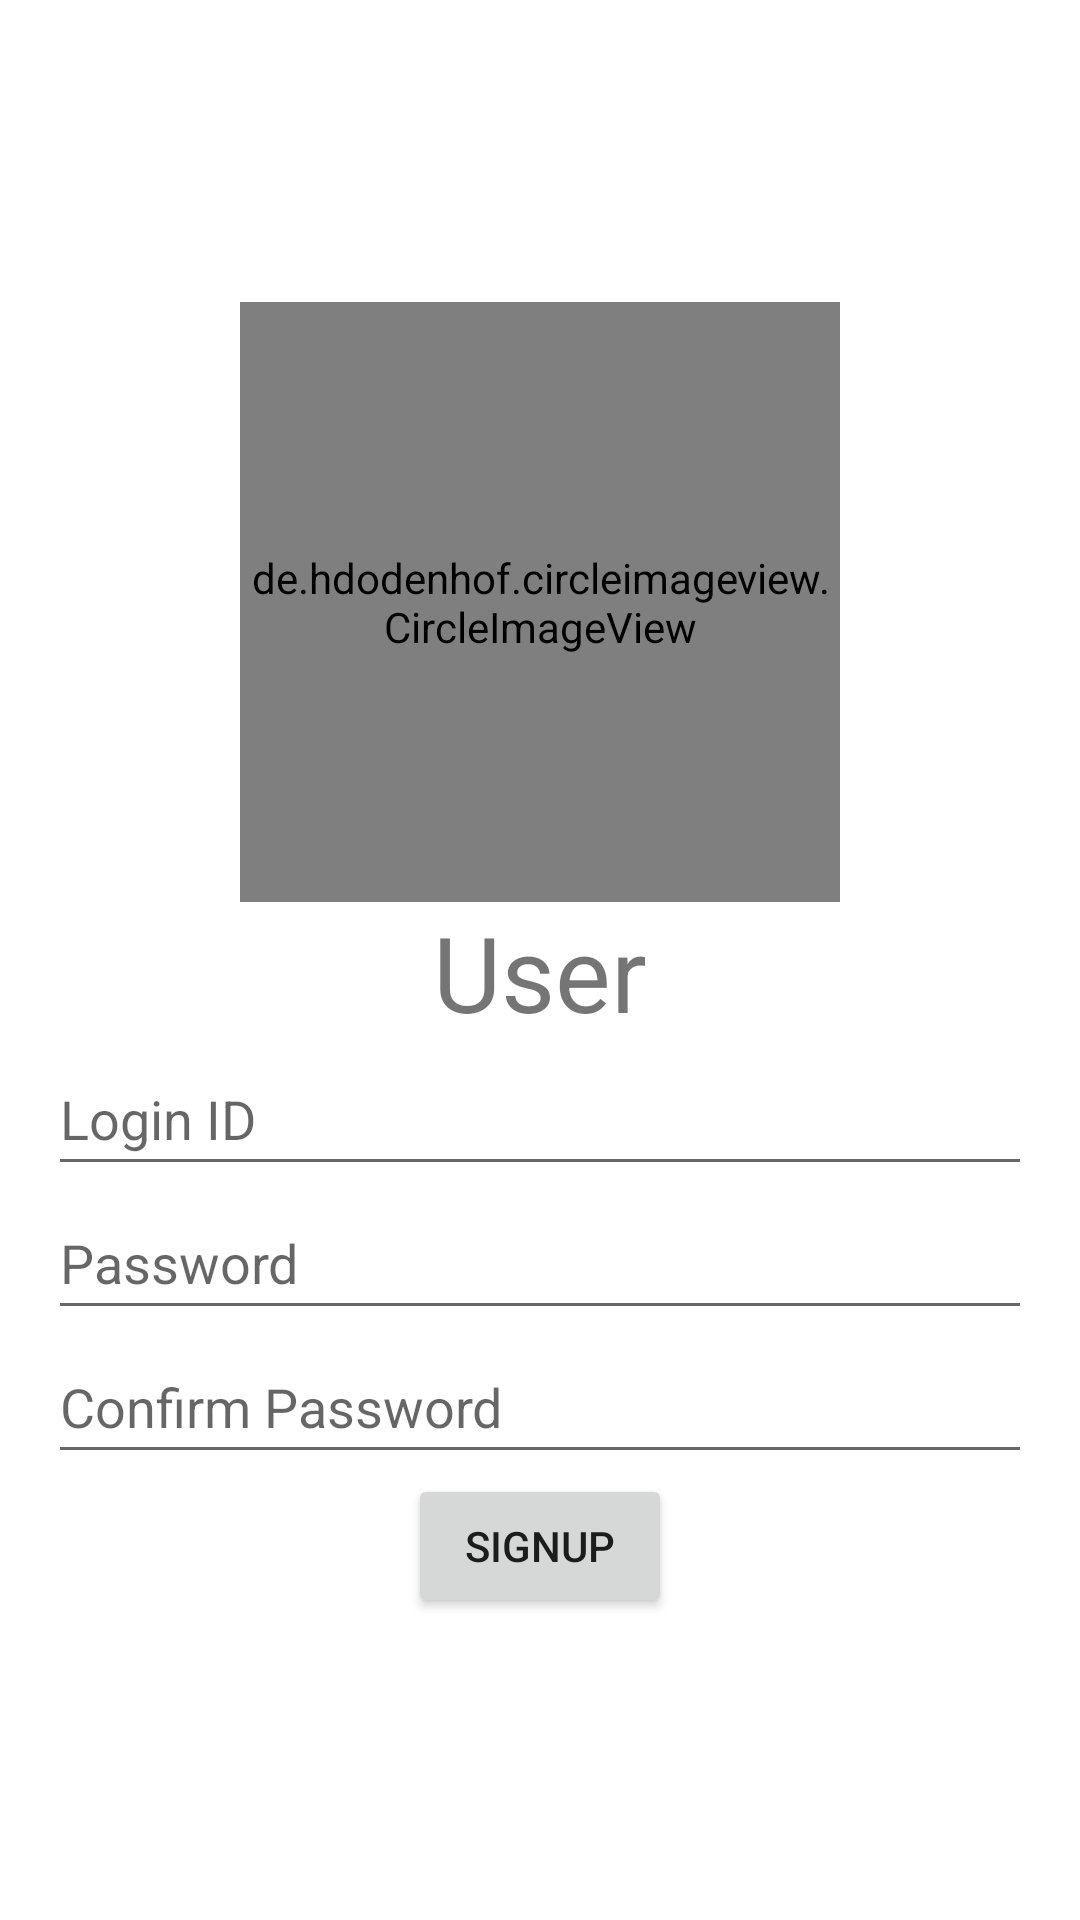

Layout XML and referenced resources for this Android screen:
<!-- AndroidManifest.xml: application theme Theme.InsureMe -->
<!-- res/layout/activity_sign_up.xml -->
<?xml version="1.0" encoding="utf-8"?>
<LinearLayout xmlns:android="http://schemas.android.com/apk/res/android"
    android:layout_width="match_parent"
    android:layout_height="match_parent"
    xmlns:app="http://schemas.android.com/apk/res-auto"
    android:baselineAligned="false"
    android:gravity="center"
    android:orientation="vertical"
    android:padding="16dp"
    style="@android:style/Animation"
    >

    <de.hdodenhof.circleimageview.CircleImageView
        android:layout_width="200dp"
        android:layout_height="200dp"
        android:src="@drawable/user"

        />

    <TextView
        android:id="@+id/appNameTextViewSign"
        android:layout_width="wrap_content"
        android:layout_height="wrap_content"
        android:text="User"
        android:textSize="35dp" />

    <EditText
        android:id="@+id/signEmail"
        android:layout_width="match_parent"
        android:layout_height="wrap_content"
        android:hint="Login ID"

        android:inputType="textEmailAddress"
        android:minHeight="48dp" />

    <EditText
        android:id="@+id/SignPassword"
        android:layout_width="match_parent"
        android:layout_height="wrap_content"
        android:height="48dp"
        android:hint="Password"
        android:inputType="textPassword"
        android:minHeight="48dp" />
    <EditText
        android:id="@+id/ConfirmPassword"
        android:layout_width="match_parent"
        android:layout_height="wrap_content"
        android:height="48dp"
        android:hint="Confirm Password"
        android:inputType="textPassword"
        android:minHeight="48dp" />

    <Button
        android:id="@+id/signButton"
        android:layout_width="wrap_content"
        android:layout_height="wrap_content"

        android:text="Signup" />


</LinearLayout>
<!-- resources referenced by this layout -->
<resources>
  <style name="Theme.InsureMe" parent="Theme.MaterialComponents.DayNight.DarkActionBar">
          
          <item name="colorPrimary">@color/purple_500</item>
          <item name="colorPrimaryVariant">@color/purple_700</item>
          <item name="colorOnPrimary">@color/white</item>
          
          <item name="colorSecondary">@color/teal_200</item>
          <item name="colorSecondaryVariant">@color/teal_700</item>
          <item name="colorOnSecondary">@color/black</item>
          
          <item name="android:statusBarColor">?attr/colorPrimaryVariant</item>
          
      </style>
  <color name="purple_500">#FF6200EE</color>
  <color name="purple_700">#FF3700B3</color>
  <color name="white">#FFFFFFFF</color>
  <color name="teal_200">#FF03DAC5</color>
  <color name="teal_700">#FF018786</color>
  <color name="black">#FF000000</color>
</resources>
